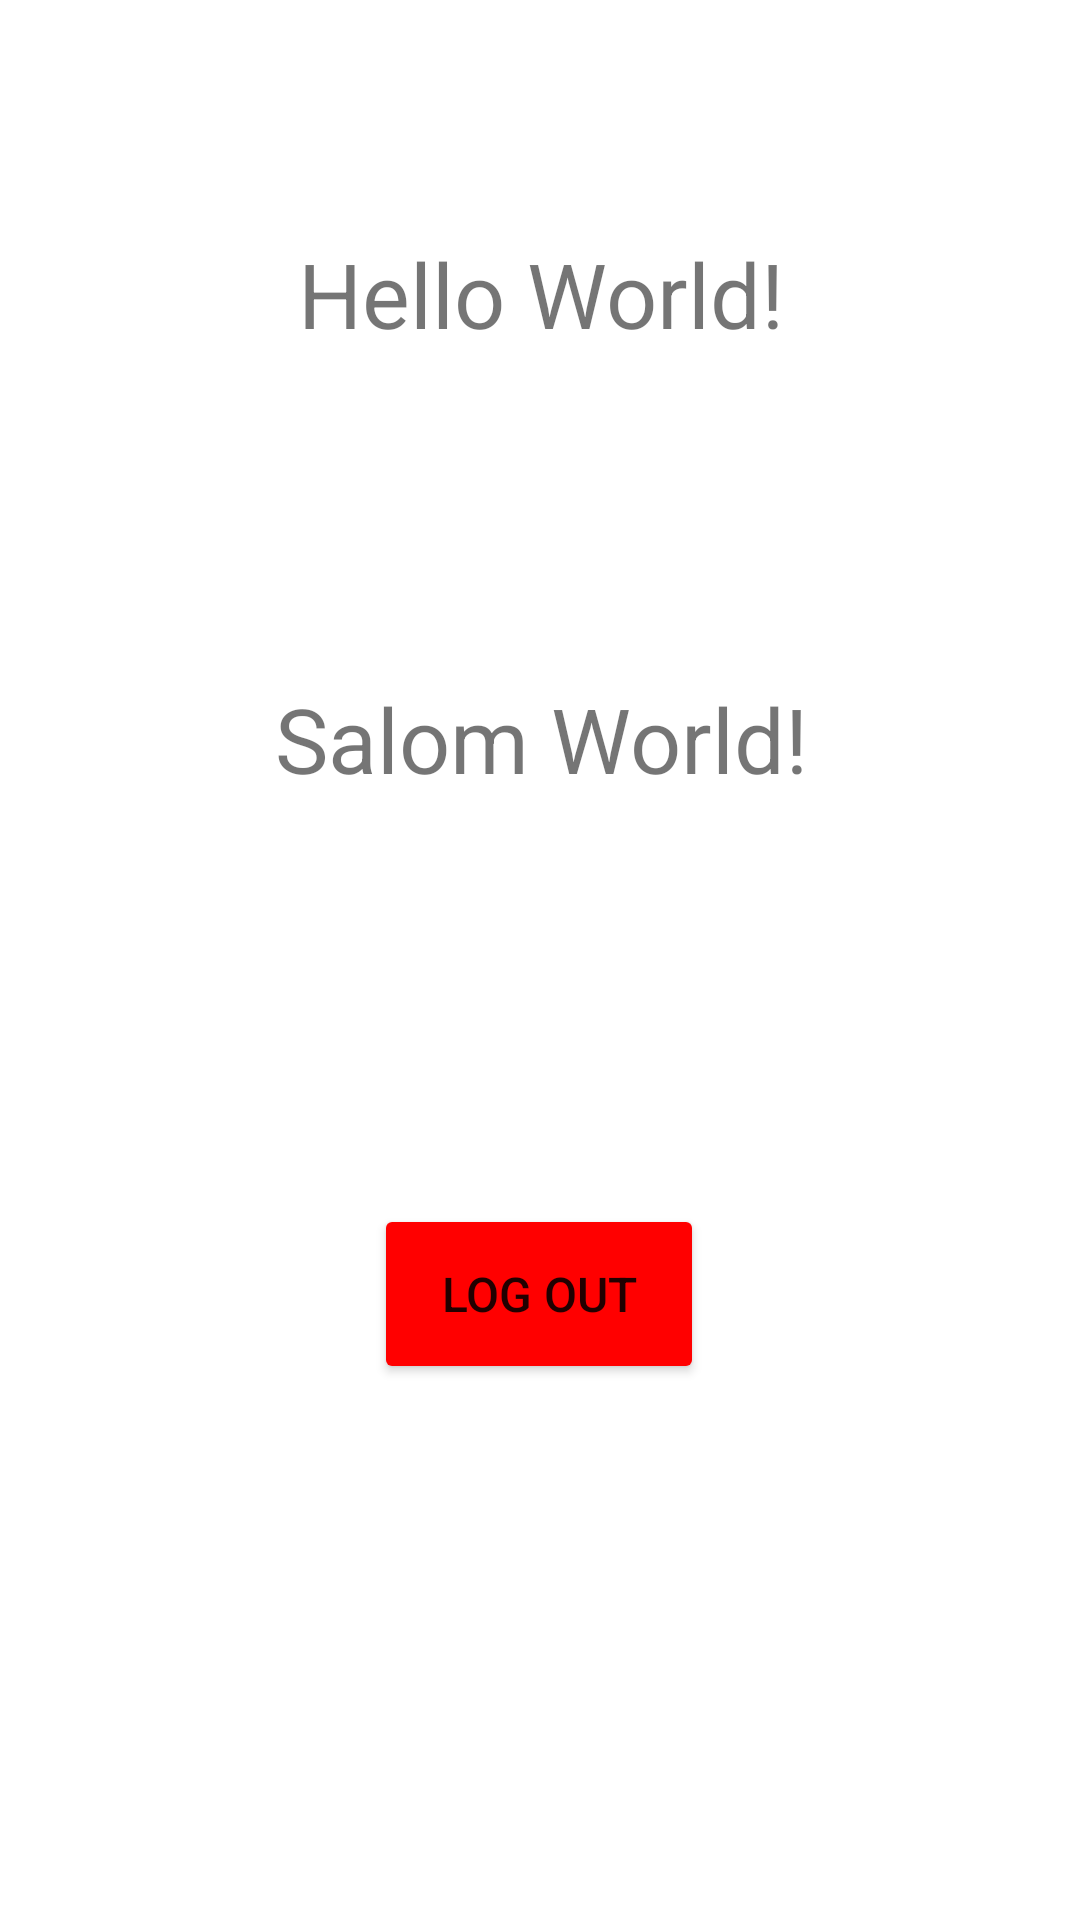

Android layout source for this screen:
<!-- AndroidManifest.xml: application theme Theme.ProyektVazifa -->
<!-- res/layout/activity_main.xml -->
<?xml version="1.0" encoding="utf-8"?>
<androidx.constraintlayout.widget.ConstraintLayout xmlns:android="http://schemas.android.com/apk/res/android"
    xmlns:app="http://schemas.android.com/apk/res-auto"
    xmlns:tools="http://schemas.android.com/tools"
    android:layout_width="match_parent"
    android:layout_height="match_parent"
    tools:context=".MainActivity">

    <TextView
        android:id="@+id/text1"
        android:layout_width="wrap_content"
        android:layout_height="wrap_content"
        android:text="Salom World!"
        android:textSize="30sp"
        app:layout_constraintBottom_toBottomOf="parent"
        app:layout_constraintEnd_toEndOf="parent"
        app:layout_constraintHorizontal_bias="0.502"
        app:layout_constraintStart_toStartOf="parent"
        app:layout_constraintTop_toTopOf="parent"
        app:layout_constraintVertical_bias="0.377" />

    <TextView
        android:id="@+id/text2"
        android:layout_width="match_parent"
        android:layout_height="100dp"
        android:gravity="center"
        android:text="Hello World!"
        android:textSize="30sp"
        app:layout_constraintBottom_toBottomOf="@id/text1"
        app:layout_constraintEnd_toEndOf="parent"
        app:layout_constraintHorizontal_bias="0.0"
        app:layout_constraintStart_toStartOf="parent"
        app:layout_constraintTop_toTopOf="parent"
        app:layout_constraintVertical_bias="0.288" />

    <Button
        android:id="@+id/button"
        android:layout_width="110dp"
        android:layout_height="60dp"
        android:layout_marginBottom="168dp"
        android:backgroundTint="#FF0000"
        android:text="log out"
        android:textSize="16sp"
        app:layout_constraintBottom_toBottomOf="parent"
        app:layout_constraintEnd_toEndOf="parent"
        app:layout_constraintHorizontal_bias="0.498"
        app:layout_constraintStart_toStartOf="parent"
        app:layout_constraintTop_toBottomOf="@+id/text1"
        app:layout_constraintVertical_bias="0.927" />

</androidx.constraintlayout.widget.ConstraintLayout>
<!-- resources referenced by this layout -->
<resources>
  <style name="Theme.ProyektVazifa" parent="Theme.MaterialComponents.DayNight.NoActionBar">
          
          <item name="colorPrimary">@color/purple_500</item>
          <item name="colorPrimaryVariant">@color/purple_700</item>
          <item name="colorOnPrimary">@color/white</item>
          
          <item name="colorSecondary">@color/teal_200</item>
          <item name="colorSecondaryVariant">@color/teal_700</item>
          <item name="colorOnSecondary">@color/black</item>
          
          <item name="android:statusBarColor">?attr/colorPrimaryVariant</item>
          
      </style>
  <!-- not gathered from this repository: default colours our renderer supplied (Android Studio template values) -->
  <color name="purple_500">#FF6200EE</color>
  <color name="purple_700">#FF3700B3</color>
  <color name="teal_200">#FF03DAC5</color>
  <color name="teal_700">#FF018786</color>
  <color name="black">#FF000000</color>
  <color name="white">#FFFFFFFF</color>
</resources>
